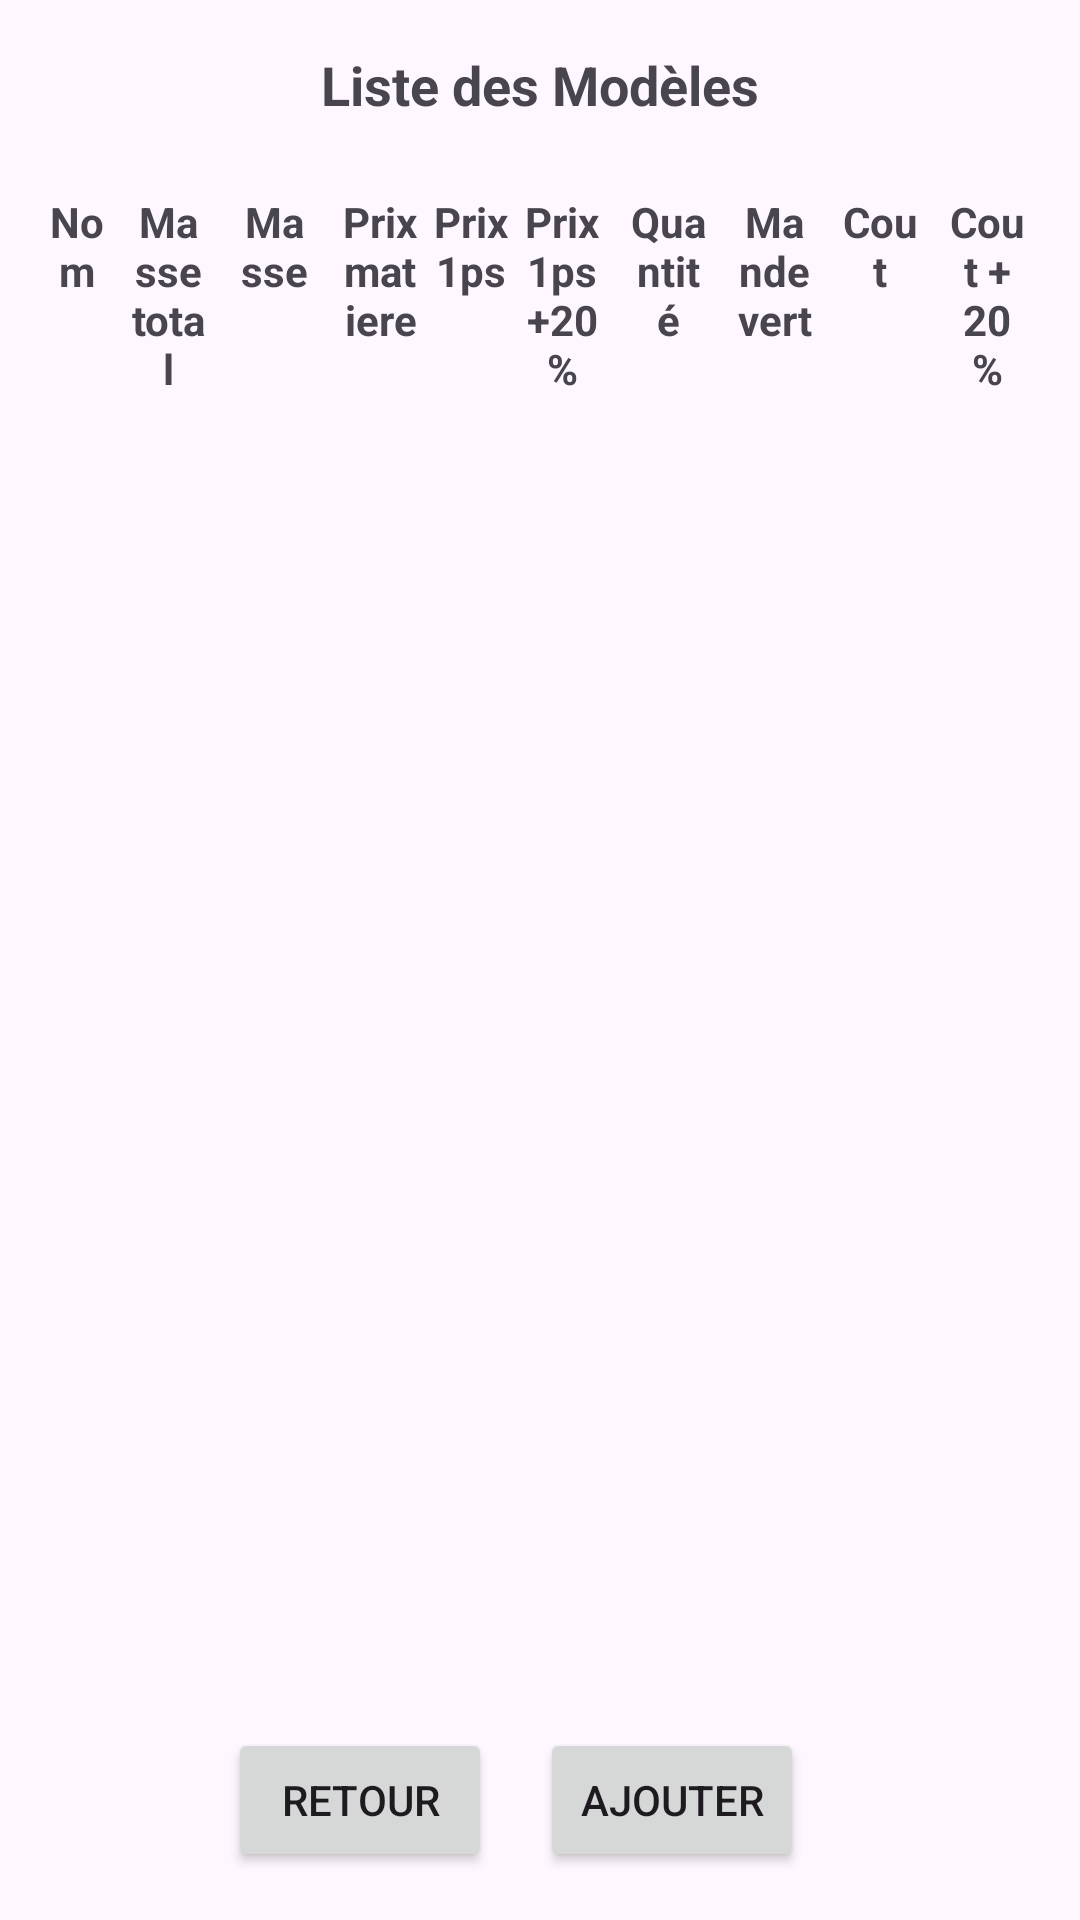

Android layout source for this screen:
<!-- AndroidManifest.xml: application theme Theme.Gestion_de_stock -->
<!-- res/layout/activity_article.xml -->
<?xml version="1.0" encoding="utf-8"?>
<androidx.constraintlayout.widget.ConstraintLayout
    xmlns:android="http://schemas.android.com/apk/res/android"
    xmlns:app="http://schemas.android.com/apk/res-auto"
    xmlns:tools="http://schemas.android.com/tools"
    android:layout_width="match_parent"
    android:layout_height="match_parent"
    tools:context=".ViewClientActivity">

    
    <TextView
        android:id="@+id/title"
        android:layout_width="wrap_content"
        android:layout_height="wrap_content"
        android:text="@string/button_modele"
        android:textSize="18sp"
        android:textStyle="bold"
        android:padding="16dp"
        app:layout_constraintTop_toTopOf="parent"
        app:layout_constraintStart_toStartOf="parent"
        app:layout_constraintEnd_toEndOf="parent"/>

    
    <LinearLayout
        android:id="@+id/header"
        android:layout_width="match_parent"
        android:layout_height="wrap_content"
        android:orientation="horizontal"
        app:layout_constraintTop_toBottomOf="@id/title"
        android:layout_marginHorizontal="5dp"
        android:padding="8dp">

        <TextView
            android:layout_width="0dp"
            android:layout_height="wrap_content"
            android:layout_weight="1"
            android:text="@string/nom"
            android:textStyle="bold"
            android:gravity="center"/>

        <TextView
            android:layout_width="0dp"
            android:layout_height="wrap_content"
            android:layout_weight="1"
            android:text="@string/masse_total"
            android:textStyle="bold"
            android:layout_marginHorizontal="5dp"
            android:gravity="center"/>

        <TextView
            android:layout_width="0dp"
            android:layout_height="wrap_content"
            android:layout_weight="1"
            android:layout_marginHorizontal="5dp"

            android:text="@string/masse"
            android:textStyle="bold"
            android:gravity="center"/>

        <TextView
            android:layout_width="0dp"
            android:layout_height="wrap_content"
            android:layout_weight="1"
            android:text="@string/prix_matiere"
            android:textStyle="bold"
            android:layout_marginHorizontal="5dp"

            android:gravity="center"/>

        <TextView
            android:layout_width="0dp"
            android:layout_height="wrap_content"
            android:layout_weight="1"
            android:text="@string/prix_1ps"
            android:textStyle="bold"
            android:gravity="center"/>

        <TextView
            android:layout_width="0dp"
            android:layout_marginHorizontal="5dp"

            android:layout_height="wrap_content"
            android:layout_weight="1"
            android:text="@string/prix_1ps20"
            android:textStyle="bold"
            android:gravity="center"/>

        <TextView
            android:layout_width="0dp"
            android:layout_height="wrap_content"
            android:layout_marginHorizontal="5dp"

            android:layout_weight="1"
            android:text="@string/quantite"
            android:textStyle="bold"
            android:gravity="center"/>

        <TextView
            android:layout_width="0dp"
            android:layout_marginHorizontal="5dp"
            android:layout_height="wrap_content"
            android:layout_weight="1"
            android:text="@string/mandevert"
            android:textStyle="bold"
            android:gravity="center"/>

        <TextView
            android:layout_width="0dp"
            android:layout_height="wrap_content"
            android:layout_weight="1"
            android:text="@string/cout"
            android:textStyle="bold"
            android:layout_marginHorizontal="5dp"
            android:gravity="center"/>

        <TextView
            android:layout_marginHorizontal="5dp"
            android:layout_width="0dp"
            android:layout_height="wrap_content"
            android:layout_weight="1"
            android:text="@string/cout20"
            android:textStyle="bold"
            android:gravity="center"/>


    </LinearLayout>

    
    <androidx.recyclerview.widget.RecyclerView
        android:id="@+id/recyclerClient"
        android:layout_width="0dp"
        android:layout_height="0dp"
        app:layout_constraintTop_toBottomOf="@id/header"
        app:layout_constraintBottom_toTopOf="@+id/buttonLayout"
        app:layout_constraintStart_toStartOf="parent"
        app:layout_constraintEnd_toEndOf="parent"/>

    
    <LinearLayout
        android:id="@+id/buttonLayout"
        android:layout_width="wrap_content"
        android:layout_height="wrap_content"
        android:orientation="horizontal"
        android:padding="16dp"
        app:layout_constraintBottom_toBottomOf="parent"
        app:layout_constraintStart_toStartOf="parent"
        app:layout_constraintEnd_toEndOf="parent"
        android:gravity="center">

        <Button
            android:id="@+id/buttonAnnuler"
            android:layout_width="wrap_content"
            android:layout_height="wrap_content"
            android:text="@string/retour"/>

        <Button
            android:id="@+id/buttonAjouter"
            android:layout_width="wrap_content"
            android:layout_height="wrap_content"
            android:text="@string/ajouter"
            android:layout_marginHorizontal="16dp"/>

    </LinearLayout>

</androidx.constraintlayout.widget.ConstraintLayout>
<!-- resources referenced by this layout -->
<resources>
  <string name="ajouter">Ajouter</string>
  <string name="button_modele">Liste des Modèles</string>
  <string name="cout">Cout</string>
  <string name="cout20">Cout + 20%</string>
  <string name="mandevert">Mandevert</string>
  <string name="masse">Masse</string>
  <string name="masse_total">Masse total</string>
  <string name="nom">Nom</string>
  <string name="prix_1ps">Prix 1ps</string>
  <string name="prix_1ps20">Prix 1ps +20%</string>
  <string name="prix_matiere">Prix matiere</string>
  <string name="quantite">Quantité</string>
  <string name="retour">Retour</string>
  <style name="Theme.Gestion_de_stock" parent="Base.Theme.Gestion_de_stock" />
  <style name="Base.Theme.Gestion_de_stock" parent="Theme.Material3.DayNight.NoActionBar">
          
          
      </style>
</resources>
